Run: headless pygame with SDL's dummy video driver; simulated clock (each Clock.tick advances the game by its frame time, no real sleeping); random seed 0; keys injected as events and as key.get_pressed() state; no mouse input.
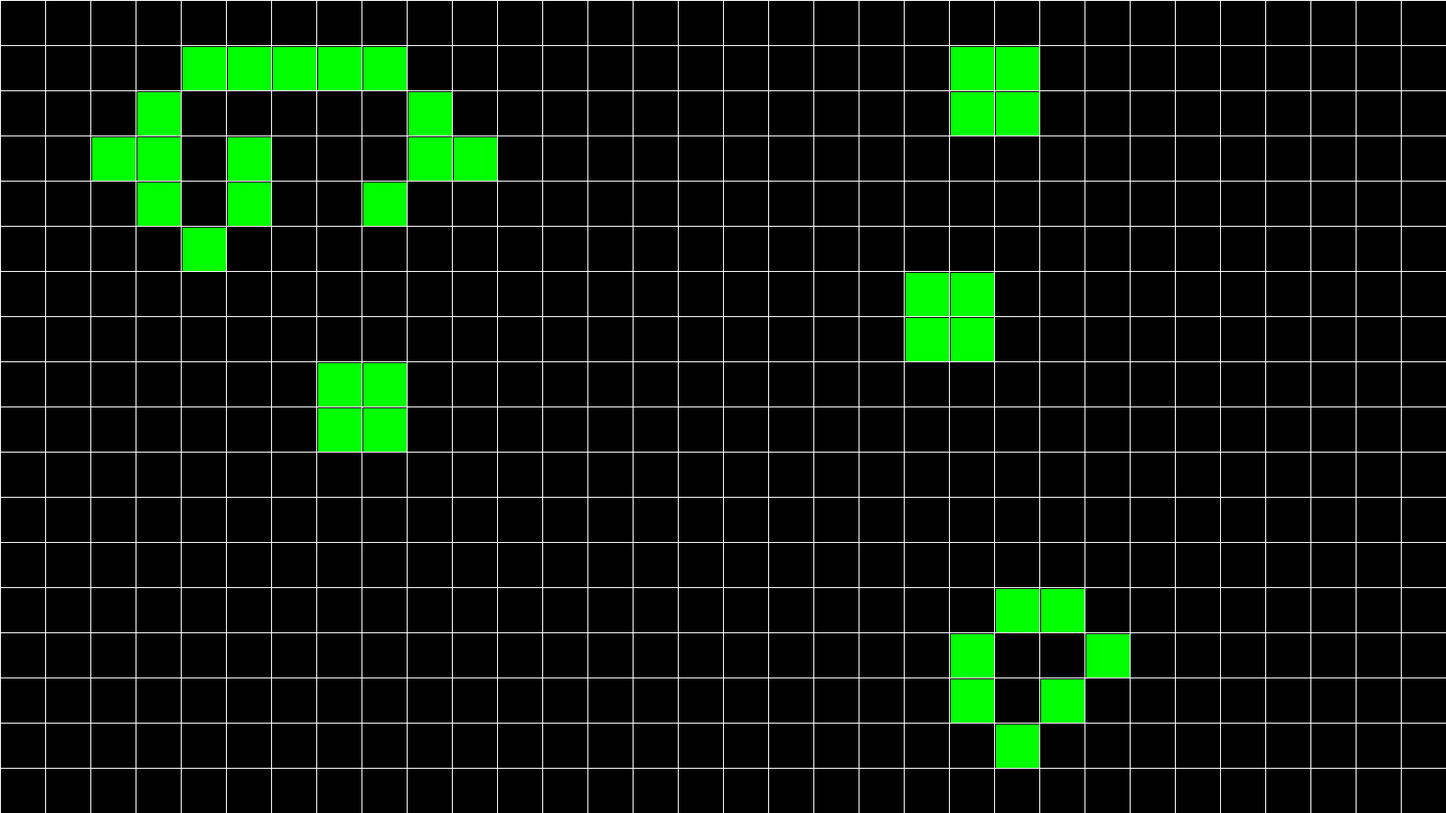
Frame 1 of 4 · flips 1–60 · no input
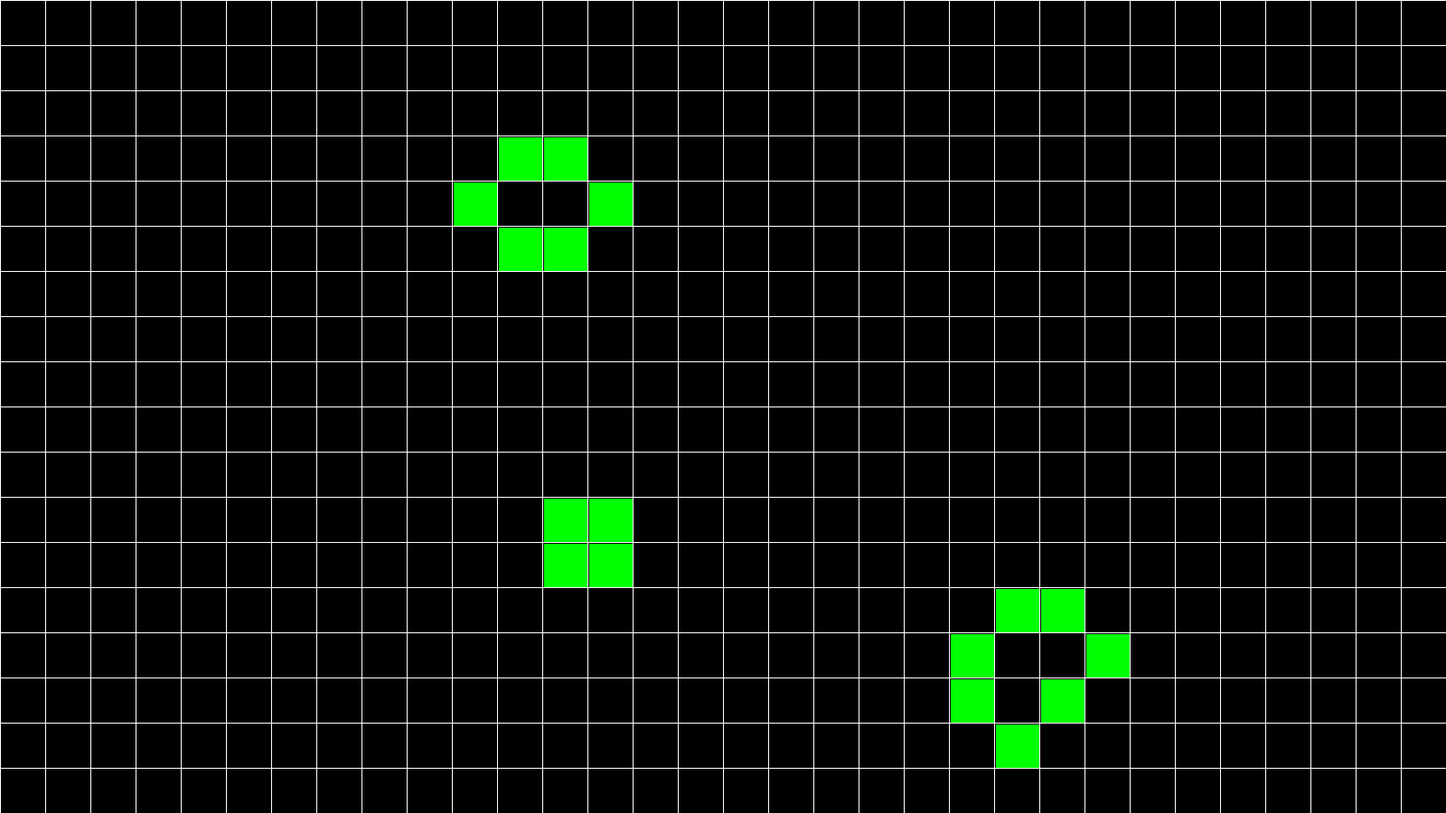
Frame 2 of 4 · flips 61–180 · tapped SPACE, RETURN · held RIGHT (→), D
Frame 3 of 4 · flips 181–300 · held DOWN (↓), S · screen unchanged from frame 2, image omitted
Frame 4 of 4 · flips 301–420 · held LEFT (←), A, UP (↑), W · screen unchanged from frame 3, image omitted

The pygame program that drew these frames:

import copy
import random
import pygame


class GameOfLife:
    def __init__(
        self,
        height: int = 900,
        width: int = 1600,
        cell_size: int = 50,
        frame_rate: int = 10,
        background_color: str = "black",
        life_color: str = "green",
    ):
        self.pixel_height = height
        self.pixel_width = width
        self.cell_size = cell_size
        self.frame_rate = frame_rate
        self.background_color = background_color
        self.life_color = life_color

        self.num_cells_i = self.pixel_width // self.cell_size
        self.num_cells_j = self.pixel_height // self.cell_size

        self.current_game_state = [
            [random.randint(0, 1) for _ in range(self.num_cells_i)]
            for _ in range(self.num_cells_j)
        ]
        self.next_game_state = [
            [0 for _ in range(self.num_cells_i)] for _ in range(self.num_cells_j)
        ]

        pygame.init()
        self.screen = pygame.display.set_mode((self.pixel_width, self.pixel_height))
        self.clock = pygame.time.Clock()

    def draw_grid(self):
        for i in range(0, self.pixel_width, self.cell_size):
            pygame.draw.line(
                self.screen, pygame.Color("white"), (i, 0), (i, self.pixel_height)
            )
        for j in range(0, self.pixel_height, self.cell_size):
            pygame.draw.line(
                self.screen, pygame.Color("white"), (0, j), (self.pixel_width, j)
            )

    def check_living_status_of_cell(self, x, y):
        num_neighbors = 0
        for j in range(y - 1, y + 2):
            for i in range(x - 1, x + 2):
                if self.current_game_state[j][i] == 1:
                    num_neighbors += 1
        if self.current_game_state[y][x]:
            num_neighbors -= 1
            if num_neighbors == 2 or num_neighbors == 3:
                return 1
            return 0
        else:
            if num_neighbors == 3:
                return 1
            return 0

    def update_game_state(self):
        for x in range(1, self.num_cells_i - 1):
            for y in range(1, self.num_cells_j - 1):
                if self.current_game_state[y][x] == 1:
                    pygame.draw.rect(
                        self.screen,
                        pygame.Color(self.life_color),
                        (
                            x * self.cell_size + 2,
                            y * self.cell_size + 2,
                            self.cell_size - 2,
                            self.cell_size - 2,
                        ),
                    )
                self.next_game_state[y][x] = self.check_living_status_of_cell(x, y)
        self.current_game_state = copy.deepcopy(self.next_game_state)

    def run(self):
        while True:
            self.screen.fill(pygame.Color(self.background_color))
            for event in pygame.event.get():
                if event.type == pygame.QUIT:
                    exit()

            self.draw_grid()
            self.update_game_state()

            pygame.display.flip()
            self.clock.tick(self.frame_rate)


if __name__ == "__main__":
    game = GameOfLife()
    game.run()
